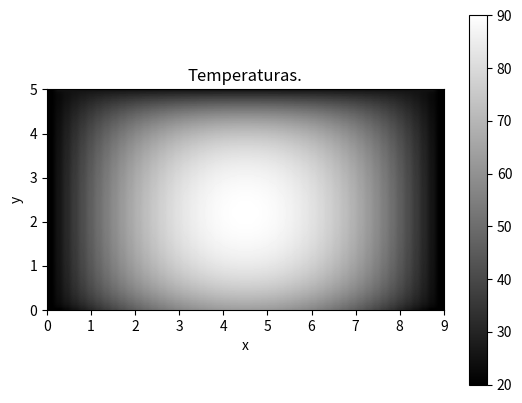

This chart was generated by the following Python code:
import numpy as np
import matplotlib.pyplot as plt
from math import *

# 6000 y pico iteraciones.
# ----------------------------------------------------------
# u_ab[:,0] = H/k * (u[:, 1] - ur)
# u[1:-1, in_columnas] = 0.25*(2*u[1:-1, -2] + u[:-2, in_columnas] + u[2:, in_columnas] - (h*h*Q/(k*d) - 2*h*u_arr))
# u[1:-1, 0] = 0.25*(2*u[1:-1, 1] + u[:-2, 0] + u[2:, 0] - (h*h*Q/(k*d) + 2*h*u_ab[1:-1,0]))
# u[0, :] = u_izq
# u[in_filas, :] = u_der
# ----------------------------------------------------------

# Definir las dimensiones de la placa
Lx = 9 # ancho (cm)
Ly = 5 # alto (cm)
d = 0.5 # espesor (cm)

# Definir los intervalos de la malla
nx = 50 # número de intervalos en x
ny = 90 # número de intervalos en y
dx = Lx / (nx - 1)
dy = Ly / (ny - 1)

# Definir los valores de las constantes
k = 0.16 # conductividad térmica (cal / (s cm ºC))
Q = 0.6 # ritmo de pérdida de calor (cal / (s cm^3))
H = 0.073 # coeficiente de transferencia de calor (cal / (s cm^2))
ur = 25 # temperatura ambiente (ºC)

# Inicializar las temperaturas en la placa
T = np.zeros((ny, nx))

# Definir las condiciones de frontera
T[:, 0] = 20 # borde izquierdo
T[:, -1] = 20 # borde derecho
T[0, :] = -15 * dy / d + T[1, :] # borde superior
T[-1, :] = H * k * (T[-2, :] - ur) / (k * dy + H * d) + ur # borde inferior

# Definir el criterio de convergencia
epsilon = 1e-2

# Iterar hasta que el cambio en la norma sea menor que epsilon
norm = 1
old_norm = 2
iter = 0
while fabs(norm - old_norm) > epsilon:
    T_old = T.copy()
    old_norm = np.linalg.norm(T_old)
    
    # Iterar sobre los puntos internos de la placa
    for j in range(1, ny-1):
        for i in range(1, nx-1):
            T[j, i] = 0.25 * (T[j, i-1] + T[j, i+1] + T[j-1, i] + T[j+1, i] + Q * dx**2 / (k * d))
    
    # Aplicar las condiciones de frontera
    T[0, :] = -15 * dy / d + T[1, :]
    T[-1, :] = H * k * (T[-2, :] - ur) / (k * dy + H * d) + ur
    T[:, 0] = 20
    T[:, -1] = 20
    
    norm = np.linalg.norm(T) 
    iter += 1

# Imprimir el número de iteraciones necesarias para alcanzar la convergencia
print(f"Convergencia alcanzada en {iter} iteraciones")

# Imprimir los valores de temperatura en los puntos solicitados
x_cen = nx // 2
y_cen = ny // 2
T_cen = T[y_cen, x_cen]
T_sup_cen = T[0, x_cen]
T_inf_cen = T[-1, x_cen]

fig, ax = plt.subplots(1,1)
im = ax.imshow(T, cmap='gray', origin='lower', extent=[0,9,0,5])
plt.colorbar(im, ax = ax)
ax.set_title("Temperaturas.")
ax.set_xlabel("x")
ax.set_ylabel("y")
ax.set_aspect("equal", "box")
plt.show()


print(f"Temperatura en el centro de la placa: {T_cen:.2f} ºC")
print(f"Temperatura en el centro superior: {T_sup_cen:.2f} ºC")
print(f"Temperatura en el centro inferior: {T_inf_cen:.2f} ºC")
np.savetxt("matriz2.txt", T, fmt="%5.2f")